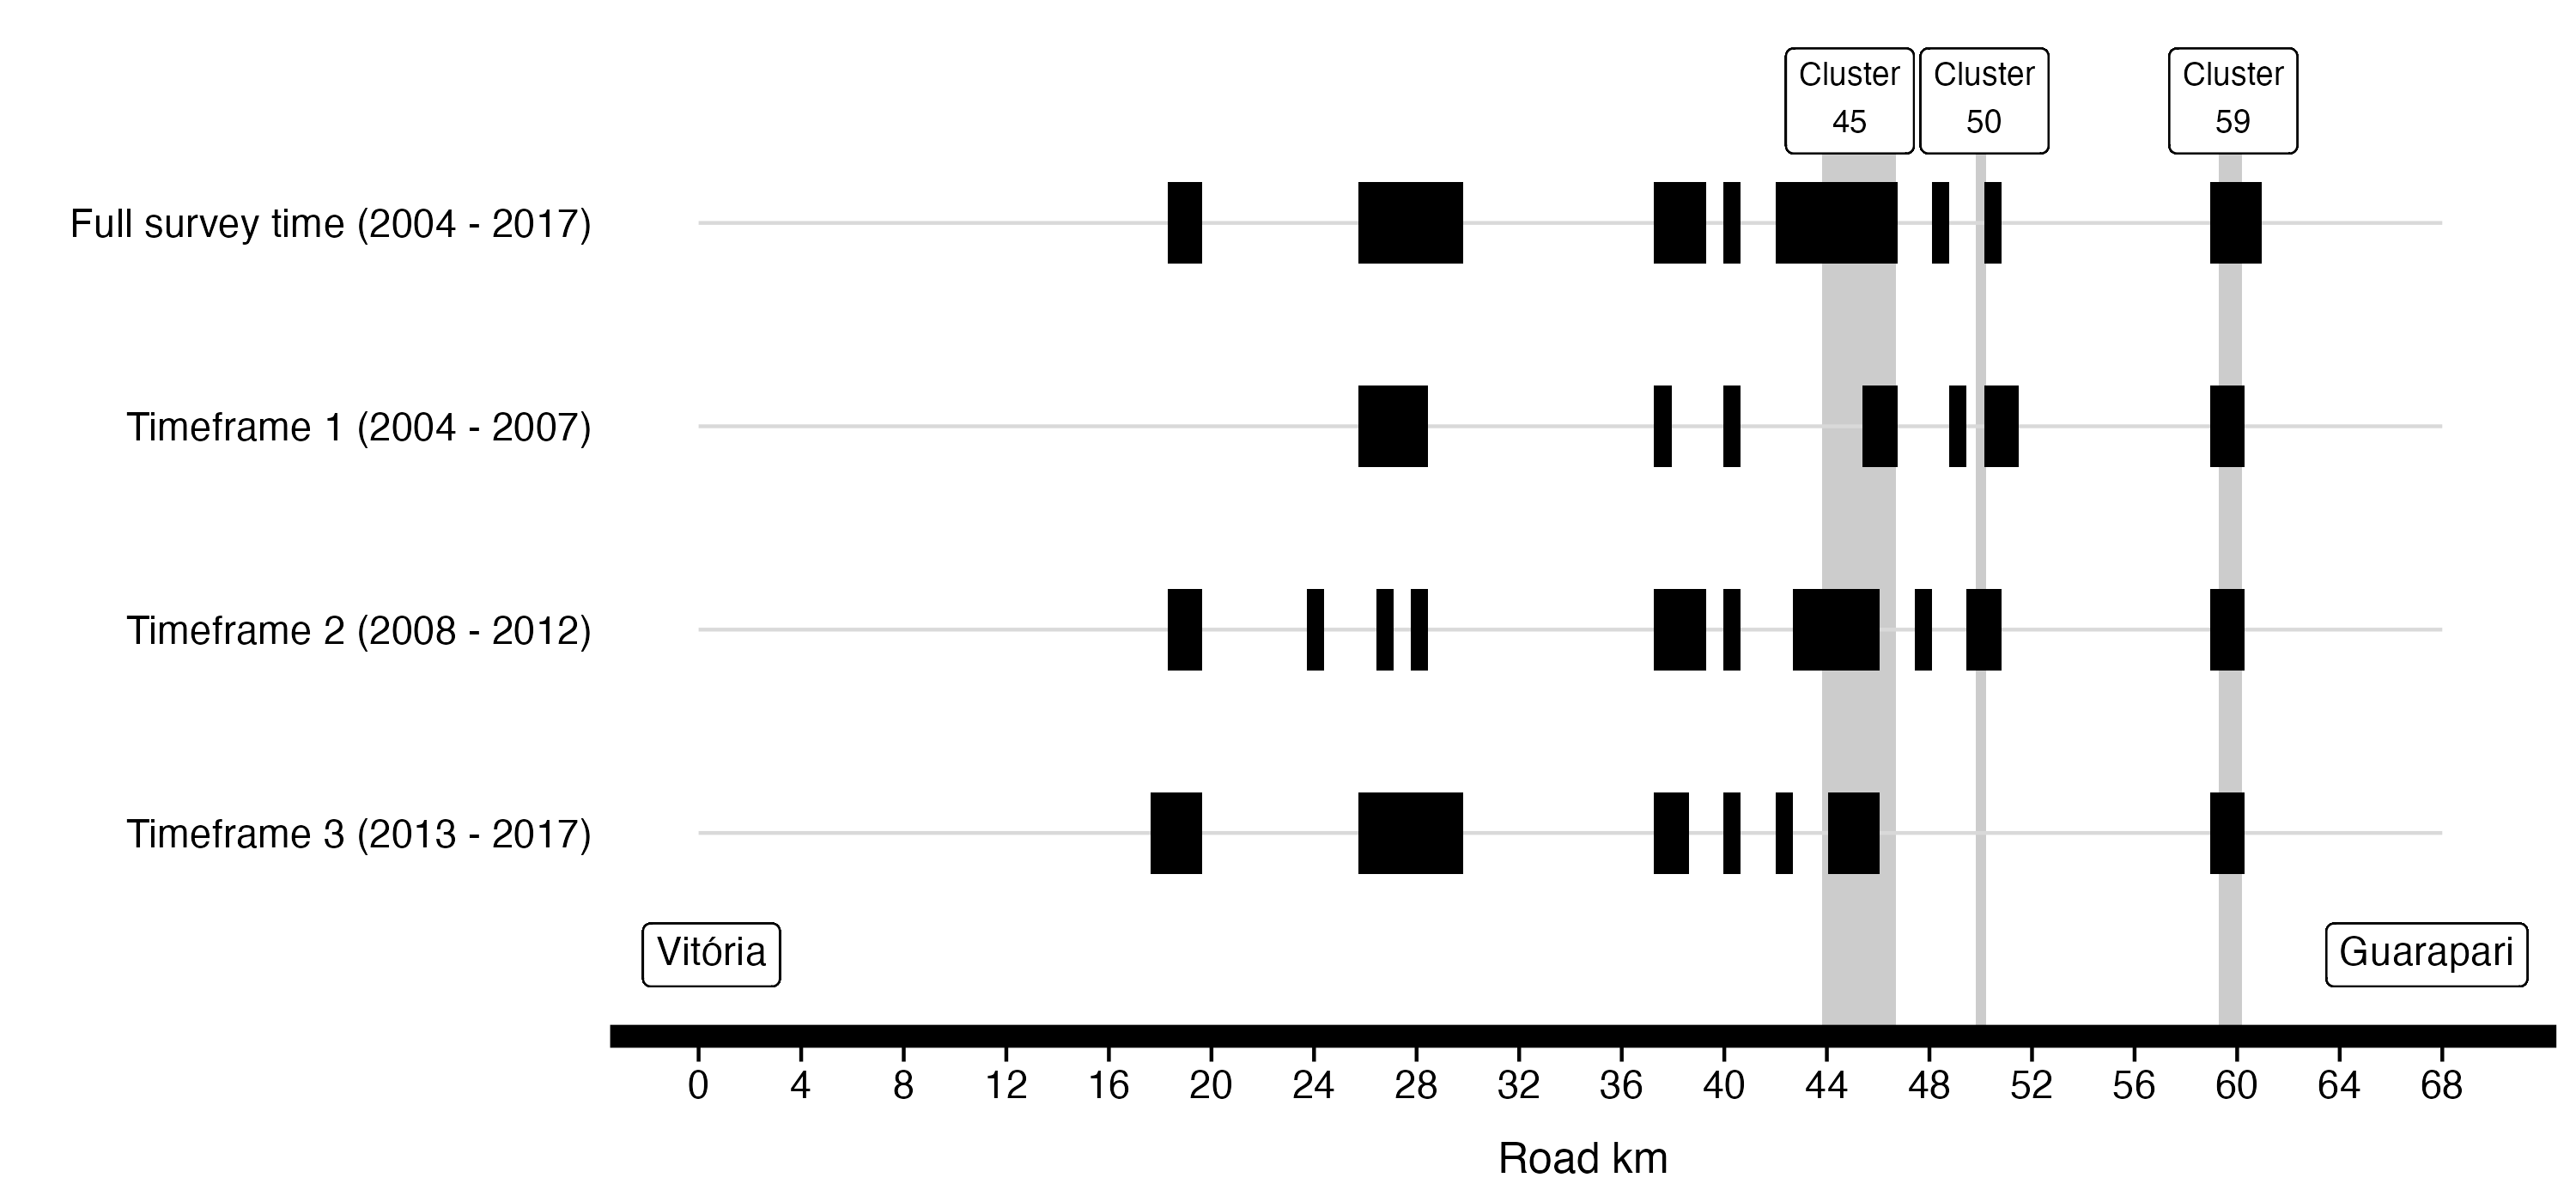

Generate this figure with R:
library(dplyr)
library(magick)
library(ggplot2)
library(ggtext)

hotspots_files <- list.files(#path = "C:/Users/bibia/OneDrive/Doutorado/Rodosol/Rodosol_data_scripts/Supplementary_material/Hotspot",
                             path = "/Users/bibianaterradasolerdeoliveira/Library/CloudStorage/OneDrive-Personal/Doutorado/Rodosol/Rodosol_data_scripts/Supplementary_material/Hotspot",
                             pattern = "\\.csv$",
                             full.names = TRUE, 
                             all.files = FALSE) 

# Function to read and process each file
hotspots_filter <- function(file_path) {  
  read.csv(file_path) %>%
    mutate(specie = gsub(".*/Hotspot/(.*)\\.csv", "\\1", file_path)) %>%
    rename(hotspot = `HS.UCL`,
           km_centroid = km_round) %>%
    filter(hotspot > 0) %>%
    mutate(km_min = km_centroid - 0.339,
           km_max = km_centroid + 0.338) %>%
    dplyr::select(specie, km_centroid, km_min, km_max)
}

# Combining information of hotspots km for all species
hotspots_km <- lapply(hotspots_files, hotspots_filter) %>%
  do.call(rbind, .)

hotspots_km <- hotspots_km %>%
  filter(specie %in% c("PotentialUsers", "PotentialUsers_T1", "PotentialUsers_T2", "PotentialUsers_T3")) %>%
  arrange(factor(specie, levels = c("PotentialUsers", "PotentialUsers_T1", "PotentialUsers_T2", "PotentialUsers_T3")))
table(hotspots_km$specie)

# criando o eixo y para as especies, ordem de cima para baixo (considerando numero de kms que sao hotspots)
ally <- rep(0.35, 24) # potential
allT1y <- rep(0.3, 13) # potential
allT2y <- rep(0.25, 19) # potential
allT3y <- rep(0.2, 18) # potential

y <- c(ally, allT1y, allT2y, allT3y) #juntando as infos do y das tres espécies num vetor (NOTAR: na mesma ordem que ja aparecem na tabela dos dados)

#definindo a altura do retangulo to hostspot atraves do ymin e ymax
hotspots_km$y_min <- y - 0.01 #calculando o inicio da altura
hotspots_km$y_max <- y + 0.01 #calculano o fim da altura

y_mapping <- c('PotentialUsers_T3' = 0.2, 
               'PotentialUsers_T2' = 0.25, 
               'PotentialUsers_T1' = 0.3, 
               'PotentialUsers' = 0.35)

# Adicionando uma coluna numérica ao data frame para o eixo y
hotspots_km <- hotspots_km %>%
  mutate(y_numeric = y_mapping[specie])

# Criando o gráfico base com os hotspots no x e as espécies no y
(hotspots_graph <- ggplot(hotspots_km, aes(x = km_centroid, y = y_numeric)) +
    labs(x = "Road km", y = "") +
    annotate("rect", xmin = 43.8, xmax = 46.7, ymin = 0.15, ymax = 0.39,
             fill = "grey80") + # retângulo do cluster km 45
    annotate("rect", xmin = 49.8, xmax = 50.2, ymin = 0.15, ymax = 0.39,
             fill = "grey80") + # retângulo do cluster km 50
    annotate("rect", xmin = 59.3, xmax = 60.2, ymin = 0.15, ymax = 0.39,
             fill = "grey80") + # retângulo do cluster km 59
    geom_richtext(label = "<span style='font-size:9pt; color:black'>Cluster<br>45", x = 44.90, y = 0.38) +
    geom_richtext(label = "<span style='font-size:9pt; color:black'>Cluster<br>50", x = 50.15, y = 0.38) +
    geom_richtext(label = "<span style='font-size:9pt; color:black'>Cluster<br>59", x = 59.85, y = 0.38) +
    # city tags
    geom_richtext(label = "<span style='font-size:11pt; color:black'>Vitória", x = 0.5, y = 0.17) +
    geom_richtext(label = "<span style='font-size:11pt; color:black'>Guarapari", x = 67.4, y = 0.17) + 
    # species road line
    annotate("segment", x = 0, xend = 68, y = 0.2, yend = 0.2, colour = "grey85") +
    annotate("segment", x = 0, xend = 68, y = 0.25, yend = 0.25, colour = "grey85") +
    annotate("segment", x = 0, xend = 68, y = 0.3, yend = 0.3, colour = "grey85") +
    annotate("segment", x = 0, xend = 68, y = 0.35, yend = 0.35, colour = "grey85") +
    
    # retângulos dos hotspots usando os x e y min e max criados no início
    annotate("rect", xmin = hotspots_km$km_min, xmax = hotspots_km$km_max,
             ymin = hotspots_km$y_min, ymax = hotspots_km$y_max, fill = "black") +
    
    # Definir a escala do x
    scale_x_continuous(limits = c(0,69), 
                       breaks = seq(0, 68, by = 4)) + 
    
    # Definir a escala do y como contínua com labels personalizados
    scale_y_continuous(
      breaks = c(0.2, 0.25, 0.3, 0.35), 
      labels = c("Timeframe 3 (2013 - 2017)", "Timeframe 2 (2008 - 2012)", "Timeframe 1 (2004 - 2007)", "Full survey time (2004 - 2017)"),
      limits = c(0.15, 0.4),
      expand = expansion(add = c(0, 0)) ) +
    
    theme(panel.background = element_rect(fill = "white"),
           axis.line.x = element_line(linewidth = 3, colour = "black"),
           axis.text = element_text(size = 11, colour = "black"),
          axis.text.x = element_text(color = "black"),
          axis.ticks.x = element_line(color = "black"),
          axis.ticks.y = element_blank(),
          axis.ticks.length.x = unit(.25, "cm"),
          legend.position = "none",
          axis.title.x = element_text(size = 12, color = "black", margin = margin(t = 10, r = 0, b = 0, l = 0)),
          axis.title.y = element_text(size = 12, color = "black"))
          )

# save
ggsave(hotspots_graph, filename = here::here("Hotspots_location", "hotspots_graph_periods.png"), 
       dpi = 300, width = 3000, height = 1400, unit = "px")

